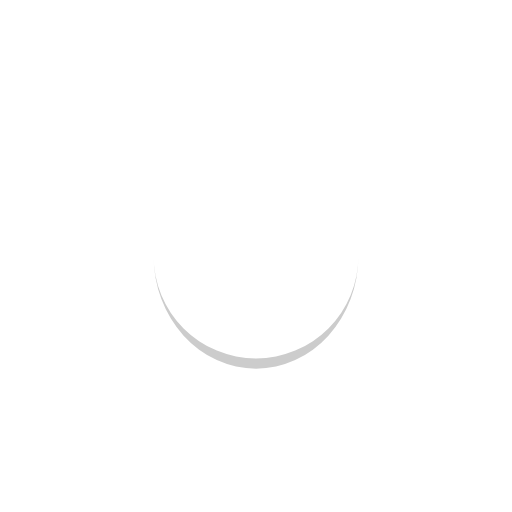
t = 0.00 s
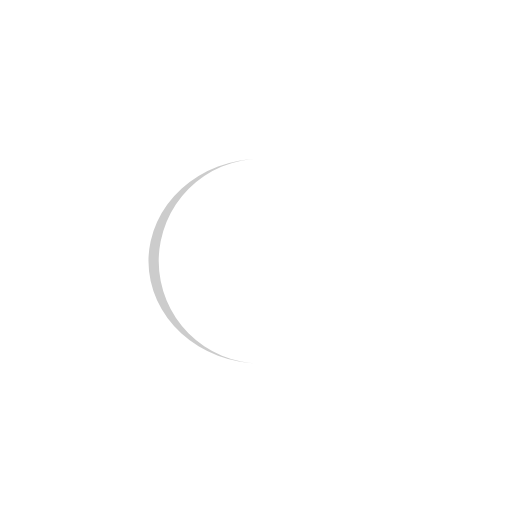
t = 0.18 s
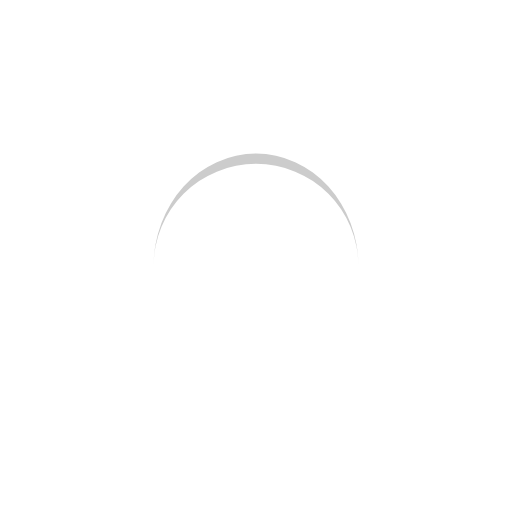
t = 0.35 s
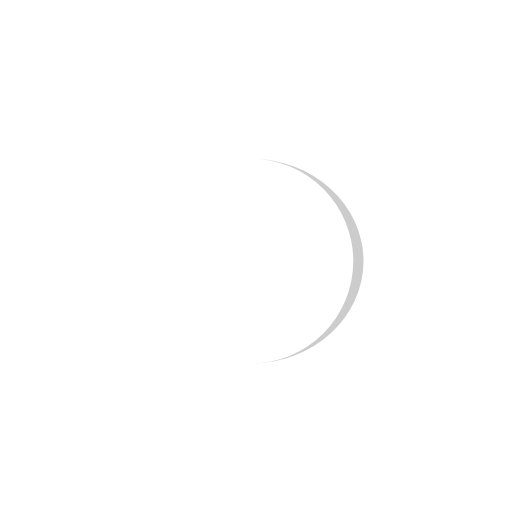
t = 0.53 s

The animated SVG that drew these frames (rendered in a browser with its animation timeline set to each time). Animation: 1 SMIL element (animateTransform=1); one cycle of 0.70 s, repeats indefinitely.

<svg width="200px"  height="200px"  xmlns="http://www.w3.org/2000/svg" viewBox="0 0 100 100" preserveAspectRatio="xMidYMid" class="lds-eclipse" style="background: rgba(0, 0, 0, 0) none repeat scroll 0% 0%;"><path ng-attr-d="{{config.pathCmd}}" ng-attr-fill="{{config.color}}" stroke="none" d="M30 50A20 20 0 0 0 70 50A20 22 0 0 1 30 50" fill="#cccccc"><animateTransform attributeName="transform" type="rotate" calcMode="linear" values="0 50 51;360 50 51" keyTimes="0;1" dur="0.7s" begin="0s" repeatCount="indefinite"></animateTransform></path></svg>
